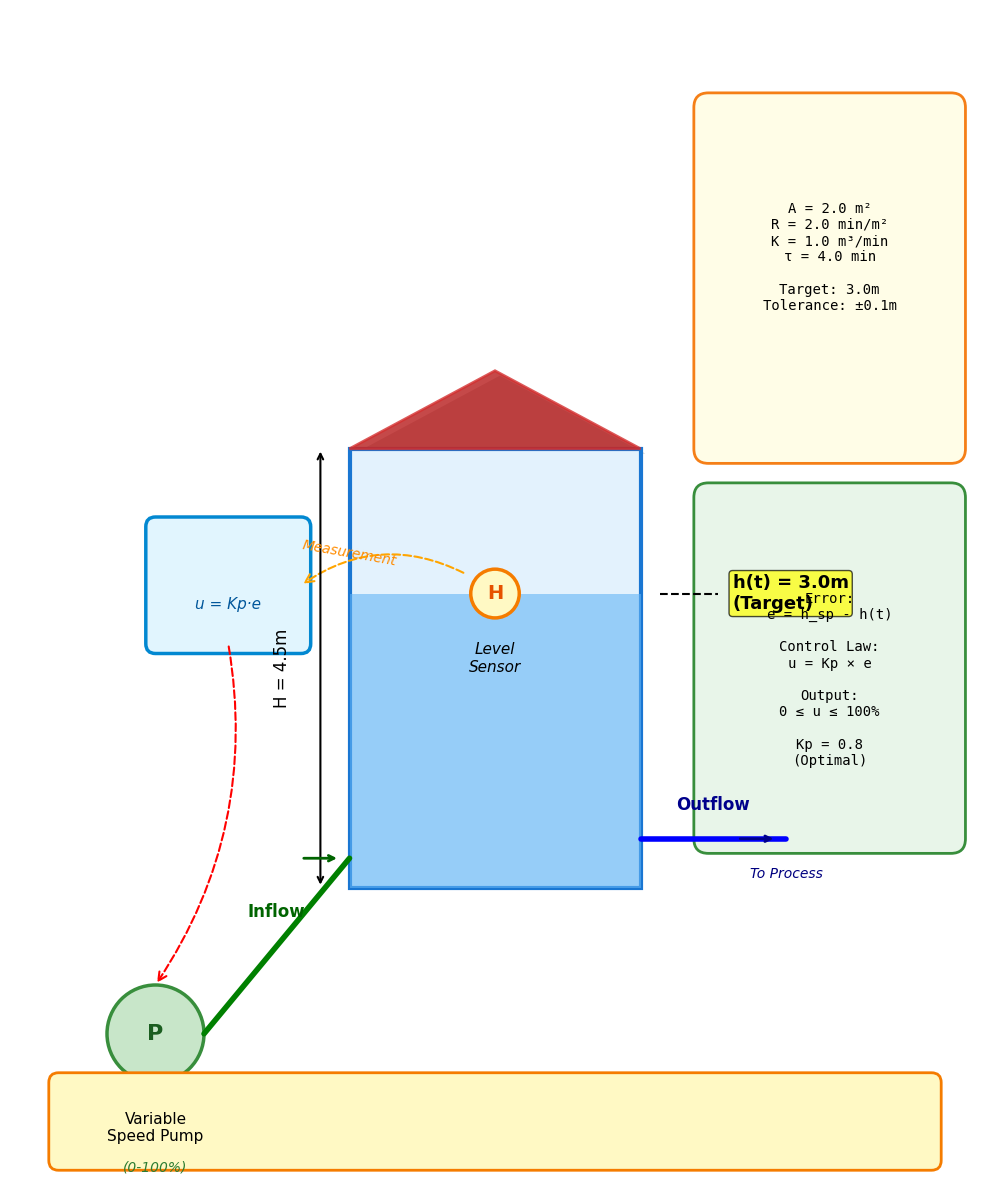

Python code for this plot:
#!/usr/bin/env python3
# -*- coding: utf-8 -*-
"""
生成案例2冷却塔水位控制系统示意图
"""

import matplotlib
matplotlib.use('Agg')
import matplotlib.pyplot as plt
import matplotlib.patches as patches
from matplotlib.patches import FancyBboxPatch, Circle, FancyArrowPatch, Rectangle
import numpy as np

# 设置字体为英文（避免乱码）
plt.rcParams['font.sans-serif'] = ['DejaVu Sans']
plt.rcParams['axes.unicode_minus'] = False

# 创建图形
fig, ax = plt.subplots(1, 1, figsize=(10, 12))
ax.set_xlim(0, 10)
ax.set_ylim(0, 12)
ax.axis('off')

# ============================================================================
# 1. 冷却塔主体（圆柱形水箱）
# ============================================================================

# 塔身
tower_x, tower_y = 3.5, 3
tower_width, tower_height = 3, 4.5

# 绘制塔身（浅蓝色）
tower = Rectangle((tower_x, tower_y), tower_width, tower_height,
                   facecolor='#E3F2FD', edgecolor='#1976D2', linewidth=3)
ax.add_patch(tower)

# 水位线（当前水位3.0m）
water_level = tower_y + (tower_height * 0.67)  # 3.0m相对位置
water = Rectangle((tower_x, tower_y), tower_width, water_level - tower_y,
                   facecolor='#64B5F6', edgecolor='none', alpha=0.6)
ax.add_patch(water)

# 顶部（锥形屋顶）
roof_points = np.array([
    [tower_x, tower_y + tower_height],
    [tower_x + tower_width/2, tower_y + tower_height + 0.8],
    [tower_x + tower_width, tower_y + tower_height]
])
roof = patches.Polygon(roof_points, facecolor='#B71C1C', edgecolor='#D32F2F',
                        linewidth=2, alpha=0.8)
ax.add_patch(roof)

# 添加阴影效果
roof_shadow = patches.Polygon(roof_points + [0.05, -0.05], facecolor='#000000',
                               alpha=0.2, zorder=0)
ax.add_patch(roof_shadow)

# ============================================================================
# 2. 标注
# ============================================================================

# 标题
# title text removed for cleaner look
# title text removed for cleaner look

# 水位标注
ax.plot([tower_x + tower_width + 0.2, tower_x + tower_width + 0.8],
        [water_level, water_level], 'k--', linewidth=1.5)
ax.text(tower_x + tower_width + 0.95, water_level, 'h(t) = 3.0m\n(Target)',
        fontsize=13, weight='bold', va='center',
        bbox=dict(boxstyle='round,pad=0.2', facecolor='yellow', alpha=0.7))

# 塔高标注
ax.annotate('', xy=(tower_x - 0.3, tower_y), xytext=(tower_x - 0.3, tower_y + tower_height),
            arrowprops=dict(arrowstyle='<->', lw=1.5, color='black'))
ax.text(tower_x - 0.6, tower_y + tower_height/2, 'H = 4.5m',
        fontsize=12, rotation=90, va='center', ha='right')

# ============================================================================
# 3. 传感器
# ============================================================================

# 水位传感器
sensor_x, sensor_y = tower_x + tower_width/2, water_level
sensor = Circle((sensor_x, sensor_y), 0.25, facecolor='#FFF9C4',
                edgecolor='#F57C00', linewidth=2.5)
ax.add_patch(sensor)
ax.text(sensor_x, sensor_y, 'H', fontsize=14, weight='bold',
        ha='center', va='center', color='#E65100')

# 传感器标签
ax.text(sensor_x, sensor_y - 0.5, 'Level\nSensor', fontsize=11,
        ha='center', va='top', style='italic')

# ============================================================================
# 4. 比例控制器
# ============================================================================

controller_x, controller_y = 1.5, 5.5
controller_w, controller_h = 1.5, 1.2

controller = FancyBboxPatch((controller_x, controller_y), controller_w, controller_h,
                             boxstyle="round,pad=0.1", facecolor='#E1F5FE',
                             edgecolor='#0288D1', linewidth=2.5)
ax.add_patch(controller)
# title text removed for cleaner look
ax.text(controller_x + controller_w/2, controller_y + controller_h/2 - 0.2,
        'u = Kp·e', fontsize=11, ha='center', va='center',
        style='italic', color='#01579B')

# ============================================================================
# 5. 可调速泵
# ============================================================================

pump_x, pump_y = 1.5, 1.5
pump_r = 0.5

# 泵主体
pump = Circle((pump_x, pump_y), pump_r, facecolor='#C8E6C9',
              edgecolor='#388E3C', linewidth=2.5)
ax.add_patch(pump)

# 泵标识
ax.text(pump_x, pump_y, 'P', fontsize=16, weight='bold',
        ha='center', va='center', color='#1B5E20')
ax.text(pump_x, pump_y - pump_r - 0.3, 'Variable\nSpeed Pump',
        fontsize=11, ha='center', va='top')

# PWM标识（表示可调速）
ax.text(pump_x, pump_y - pump_r - 0.8, '(0-100%)',
        fontsize=10, ha='center', va='top', style='italic', color='#2E7D32')

# ============================================================================
# 6. 管道系统
# ============================================================================

# 进水管（从泵到塔底）
pipe_in_y = tower_y + 0.3
ax.plot([pump_x + pump_r, tower_x], [pump_y, pipe_in_y],
        'g-', linewidth=4, solid_capstyle='round')
ax.text((pump_x + pump_r + tower_x)/2, (pump_y + pipe_in_y)/2 + 0.3,
        'Inflow', fontsize=12, ha='center', weight='bold', color='darkgreen')

# 进水箭头
ax.annotate('', xy=(tower_x - 0.1, pipe_in_y), xytext=(tower_x - 0.5, pipe_in_y),
            arrowprops=dict(arrowstyle='->', lw=2, color='darkgreen'))

# 出水管（从塔底流出）
outflow_x = tower_x + tower_width
outflow_y = tower_y + 0.5
ax.plot([outflow_x, outflow_x + 1.5], [outflow_y, outflow_y],
        'b-', linewidth=4, solid_capstyle='round')
ax.text(outflow_x + 0.75, outflow_y + 0.3, 'Outflow',
        fontsize=12, ha='center', weight='bold', color='darkblue')

# 出水箭头
ax.annotate('', xy=(outflow_x + 1.4, outflow_y), xytext=(outflow_x + 1.0, outflow_y),
            arrowprops=dict(arrowstyle='->', lw=2, color='darkblue'))

# 出水标注
ax.text(outflow_x + 1.5, outflow_y - 0.4, 'To Process',
        fontsize=10, ha='center', style='italic', color='navy')

# ============================================================================
# 7. 信号线
# ============================================================================

# 从传感器到控制器（测量信号）
signal1 = FancyArrowPatch((sensor_x - 0.3, sensor_y + 0.2),
                          (controller_x + controller_w, controller_y + controller_h/2),
                          connectionstyle="arc3,rad=0.3", arrowstyle='->', mutation_scale=15,
                          linewidth=1.5, color='orange', linestyle='--')
ax.add_patch(signal1)
ax.text(3, 6.3, 'Measurement', fontsize=10, color='darkorange',
        style='italic', rotation=-10)

# 从控制器到泵（控制信号）
signal2 = FancyArrowPatch((controller_x + controller_w/2, controller_y),
                          (pump_x, pump_y + pump_r),
                          connectionstyle="arc3,rad=-0.2", arrowstyle='->', mutation_scale=15,
                          linewidth=1.5, color='red', linestyle='--')
ax.add_patch(signal2)
# title text removed for cleaner look

# ============================================================================
# 8. 系统参数说明
# ============================================================================

# 参数框
param_box = FancyBboxPatch((7.2, 7.5), 2.5, 3.5,
                            boxstyle="round,pad=0.15", facecolor='#FFFDE7',
                            edgecolor='#F57F17', linewidth=2)
ax.add_patch(param_box)

# title text removed for cleaner look

params_text = """
A = 2.0 m²
R = 2.0 min/m²
K = 1.0 m³/min
τ = 4.0 min

Target: 3.0m
Tolerance: ±0.1m
"""

ax.text(8.45, 10.2, params_text, fontsize=10, ha='center', va='top',
        family='monospace', linespacing=1.2)

# 控制逻辑说明
control_box = FancyBboxPatch((7.2, 3.5), 2.5, 3.5,
                              boxstyle="round,pad=0.15", facecolor='#E8F5E9',
                              edgecolor='#388E3C', linewidth=2)
ax.add_patch(control_box)

# title text removed for cleaner look

control_text = """
Error:
e = h_sp - h(t)

Control Law:
u = Kp × e

Output:
0 ≤ u ≤ 100%

Kp = 0.8
(Optimal)
"""

ax.text(8.45, 6.2, control_text, fontsize=10, ha='center', va='top',
        family='monospace', linespacing=1.2)

# ============================================================================
# 9. 标题说明
# ============================================================================

title_box = FancyBboxPatch((0.5, 0.2), 9, 0.8,
                            boxstyle="round,pad=0.1", facecolor='#FFF9C4',
                            edgecolor='#F57C00', linewidth=2)
ax.add_patch(title_box)

# title text removed for cleaner look

# 保存图片
plt.tight_layout()
plt.savefig('cooling_tower_diagram.png', dpi=300, bbox_inches='tight',
            facecolor='white', edgecolor='none')
print("Generated: cooling_tower_diagram.png")
plt.close()
